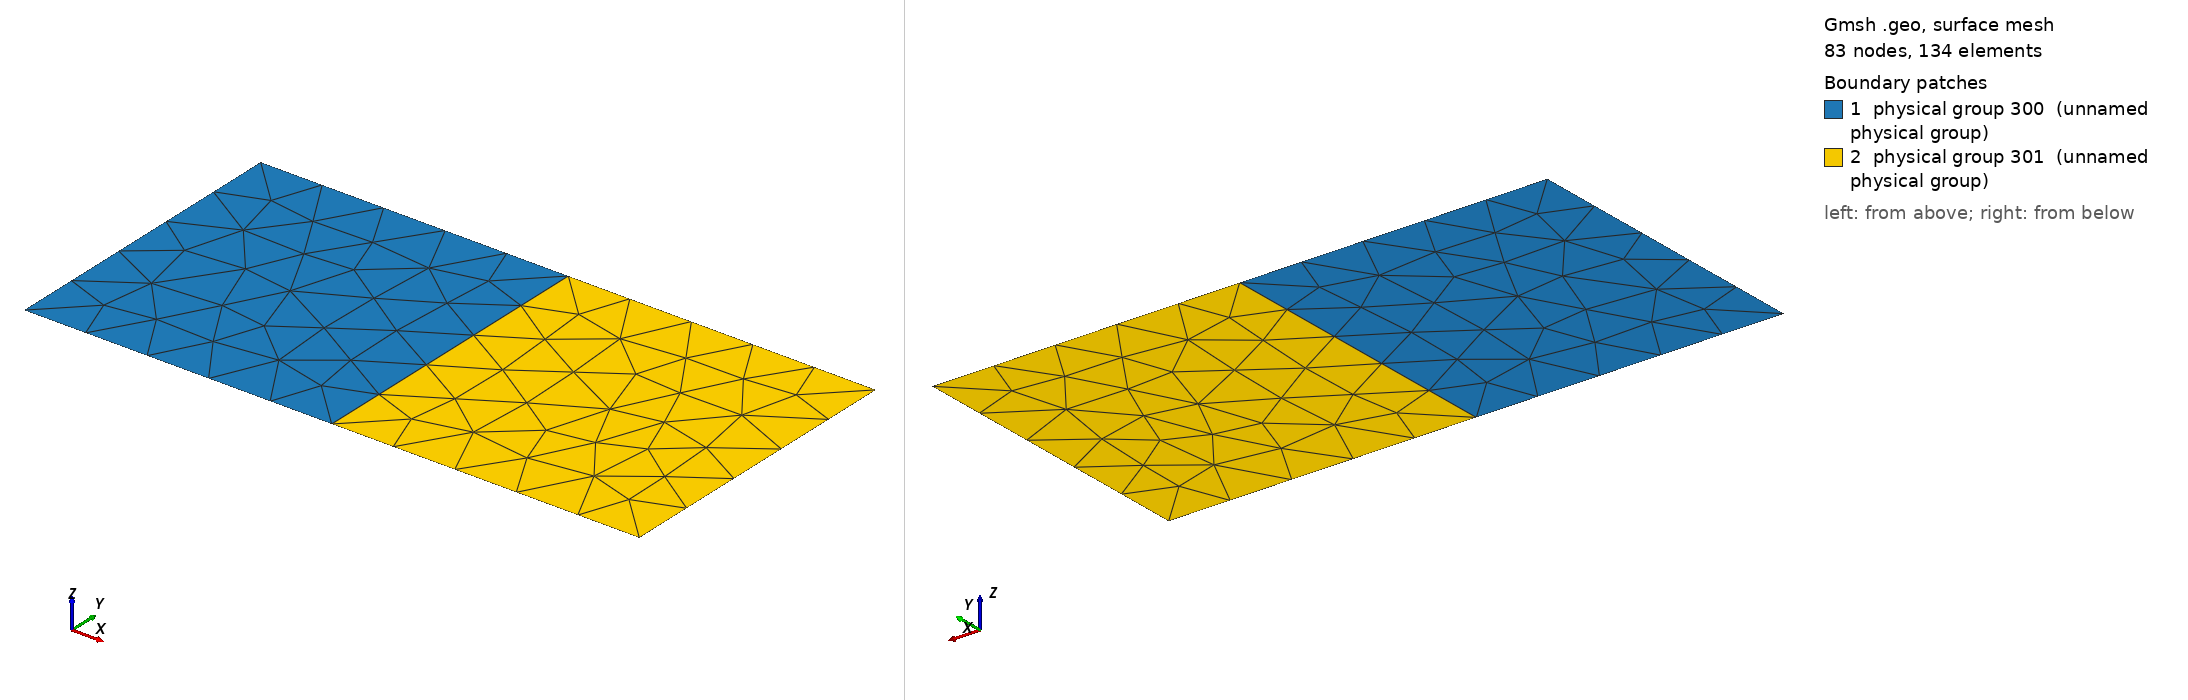

Gmsh geometry script, surface-meshed: 83 nodes, 134 surface elements. Boundary patches (legend numbers): 1 physical group 300 (unnamed physical group), 2 physical group 301 (unnamed physical group). Left view from above one corner, right view from below the opposite corner. Legend entries are the model's physical surfaces. The drawing asked Gmsh for element sizes between 1% and 20% of the model's largest extent; the script's own settings can give other sizes.

=== rectangle_test.geo (drawn) ===
// Gmsh project created on Wed Feb 28 09:05:13 2024
//+
size = 0.5;
//+
Point(1) = {0, 0, 0, 1.0};
//+
Point(2) = {2, 0, 0, 1.0};
//+
Point(3) = {2, 1, 0, 1.0};
//+
Point(4) = {0, 1, 0, 1.0};
//+
Point(5) = {1, 0, 0, 1.0};
//+
Point(6) = {1, 1, 0, 1.0};
//+
Line(1) = {1, 5};
//+
Line(2) = {5, 2};
//+
Line(3) = {2, 3};
//+
Line(4) = {3, 6};
//+
Line(5) = {6, 5};
//+
Line(6) = {1, 4};
//+
Line(7) = {4, 6};
//+
Curve Loop(1) = {6, 7, 5, -1};
//+
Plane Surface(1) = {1};
//+
Curve Loop(2) = {4, 5, 2, 3};
//+
Plane Surface(2) = {2};
//+
Physical Curve(200) = {1, 2, 3, 4, 7, 6};
//+
Physical Surface(300) = {1};
//+
Physical Surface(301) = {2};
//+
Mesh.MeshSizeFactor = size;
